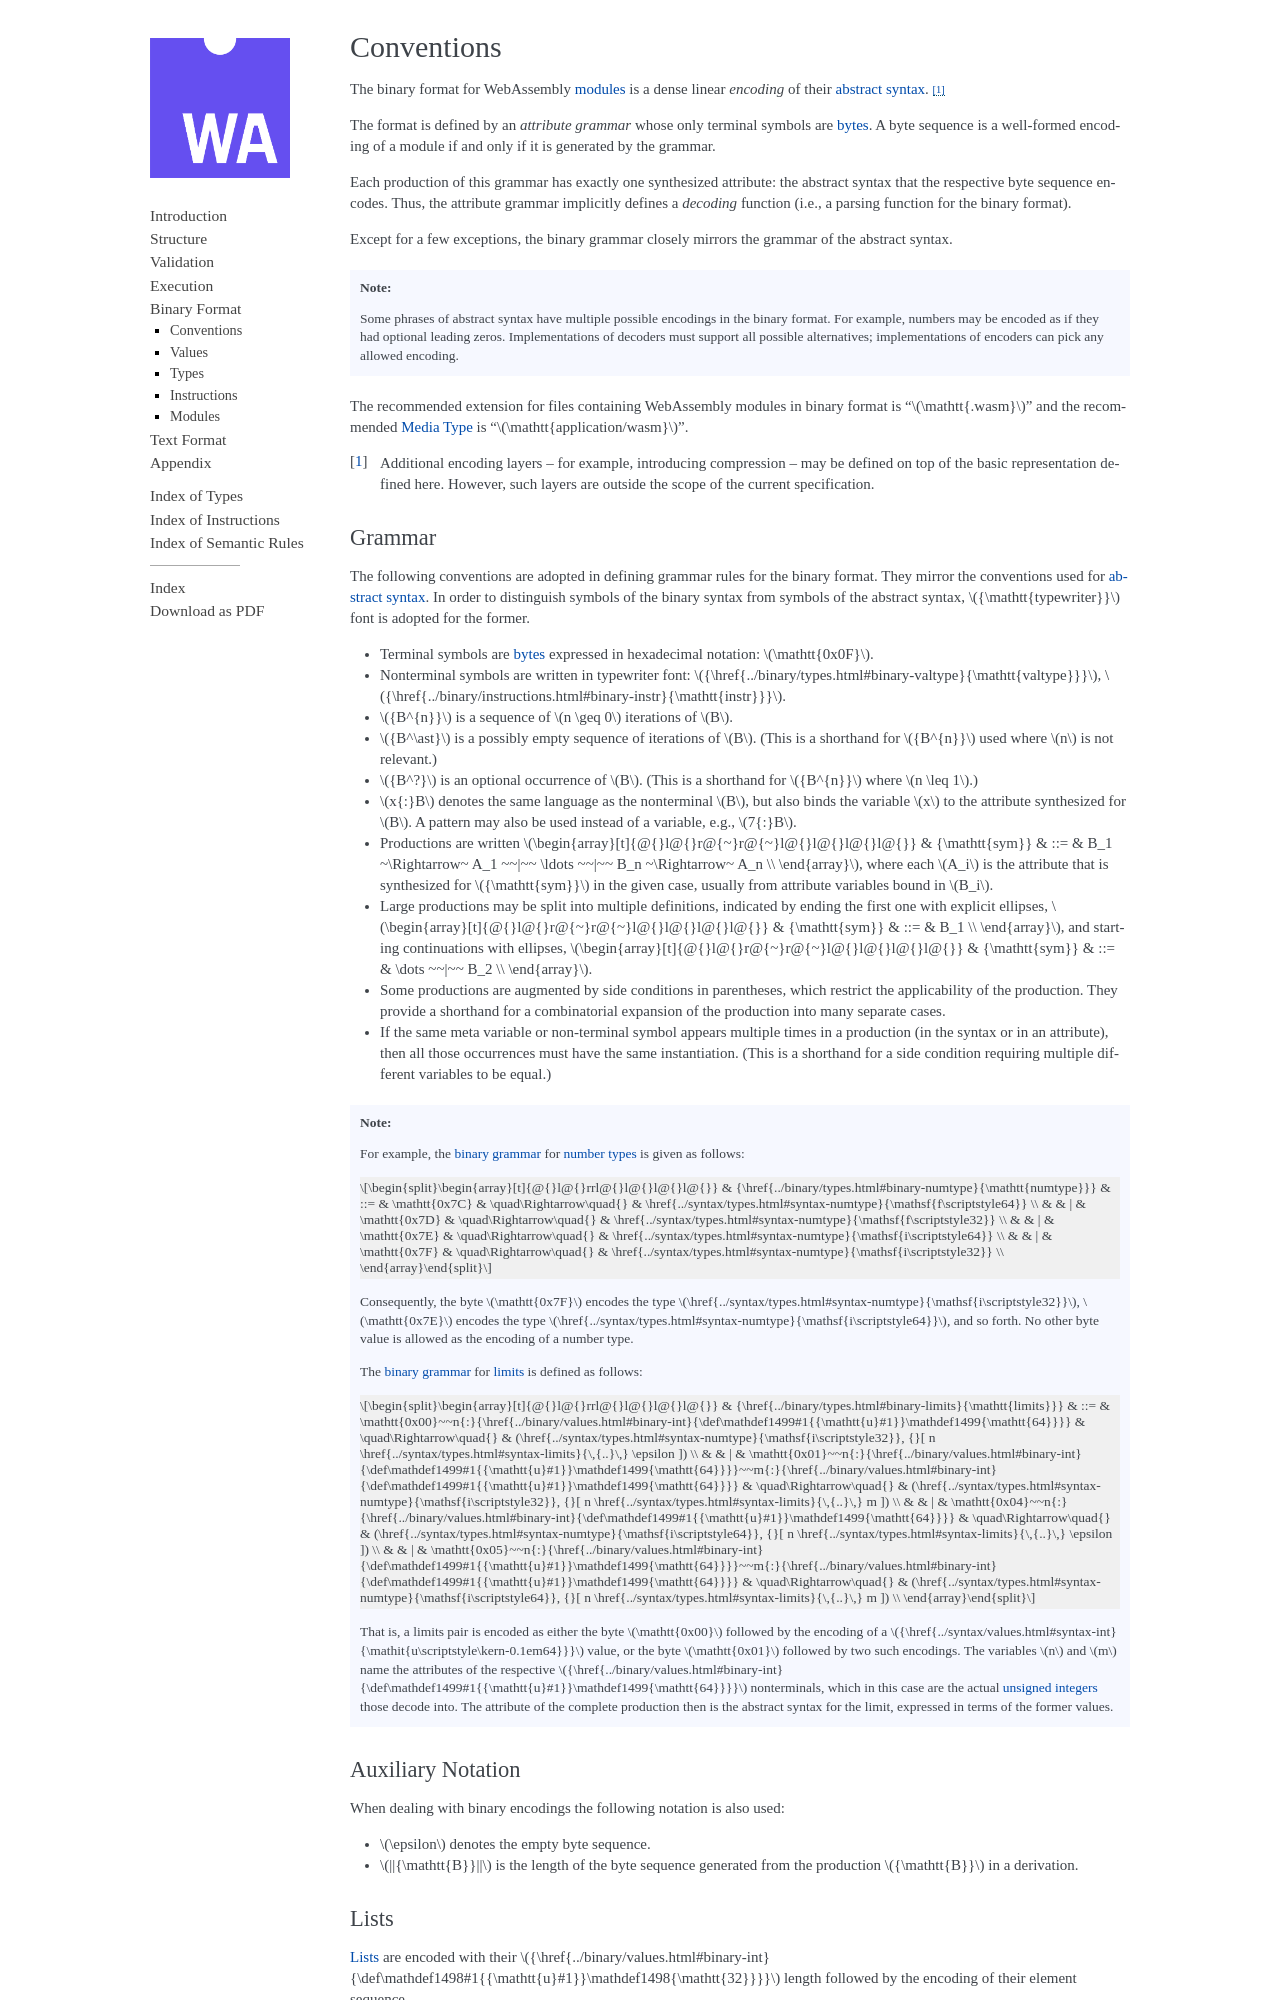

repository: WebAssembly/esm-integration · page: core/binary/conventions.html · generator: sphinx

.. index:: ! binary format, module, byte, file extension, abstract syntax

Conventions
-----------

The binary format for WebAssembly :ref:`modules <module>` is a dense linear *encoding* of their :ref:`abstract syntax <syntax-module>`.
[#compression]_

The format is defined by an *attribute grammar* whose only terminal symbols are :ref:`bytes <syntax-byte>`.
A byte sequence is a well-formed encoding of a module if and only if it is generated by the grammar.

Each production of this grammar has exactly one synthesized attribute: the abstract syntax that the respective byte sequence encodes.
Thus, the attribute grammar implicitly defines a *decoding* function
(i.e., a parsing function for the binary format).

Except for a few exceptions, the binary grammar closely mirrors the grammar of the abstract syntax.

.. note::
   Some phrases of abstract syntax have multiple possible encodings in the binary format.
   For example, numbers may be encoded as if they had optional leading zeros.
   Implementations of decoders must support all possible alternatives;
   implementations of encoders can pick any allowed encoding.

The recommended extension for files containing WebAssembly modules in binary format is ":math:`\T{.wasm}`"
and the recommended |MediaType|_ is ":math:`\T{application/wasm}`".

.. [#compression]
   Additional encoding layers -- for example, introducing compression -- may be defined on top of the basic representation defined here.
   However, such layers are outside the scope of the current specification.


.. index:: grammar notation, notation, byte
   single: binary format; grammar
   pair: binary format; notation
.. _binary-grammar:

Grammar
~~~~~~~

The following conventions are adopted in defining grammar rules for the binary format.
They mirror the conventions used for :ref:`abstract syntax <grammar>`.
In order to distinguish symbols of the binary syntax from symbols of the abstract syntax, ${grammar-case: Btypewriter} font is adopted for the former.

* Terminal symbols are :ref:`bytes <syntax-byte>` expressed in hexadecimal notation: ${grammar-case: 0x0F}.

* Nonterminal symbols are written in typewriter font: ${grammar-case: Bvaltype}, ${grammar-case: Binstr}.

* ${grammar-case: $(B)^n} is a sequence of ${:n>=0} iterations of ${:B}.

* ${grammar-case: $(B)*} is a possibly empty sequence of iterations of ${:B}.
  (This is a shorthand for ${grammar-case: $(B)^n} used where ${:n} is not relevant.)

* ${grammar-case: $(B)?} is an optional occurrence of ${:B}.
  (This is a shorthand for ${grammar-case: $(B)^n} where ${:n<=1}.)

* ${grammar-case: x:$(B)} denotes the same language as the nonterminal ${:B}, but also binds the variable ${:x} to the attribute synthesized for ${:B}.
  A pattern may also be used instead of a variable, e.g., ${grammar-case: 7:$(B)}.

* Productions are written ${grammar: Bsym}, where each ${:A_i} is the attribute that is synthesized for ${grammar-case: Bsym} in the given case, usually from attribute variables bound in ${:B_i}.

* Large productions may be split into multiple definitions, indicated by ending the first one with explicit ellipses, ${grammar: Bsymsplit/1}, and starting continuations with ellipses, ${grammar: Bsymsplit/2}.

* Some productions are augmented by side conditions in parentheses, which restrict the applicability of the production. They provide a shorthand for a combinatorial expansion of the production into many separate cases.

* If the same meta variable or non-terminal symbol appears multiple times in a production (in the syntax or in an attribute), then all those occurrences must have the same instantiation.
  (This is a shorthand for a side condition requiring multiple different variables to be equal.)

.. note::
   For example, the :ref:`binary grammar <binary-numtype>` for :ref:`number types <syntax-numtype>` is given as follows:

   $${grammar: Bnumtype}

   Consequently, the byte ${grammar-case: 0x7F} encodes the type ${numtype:I32},
   ${grammar-case: 0x7E} encodes the type ${numtype: I64}, and so forth.
   No other byte value is allowed as the encoding of a number type.

   The :ref:`binary grammar <binary-limits>` for :ref:`limits <syntax-limits>` is defined as follows:   

   $${grammar: Blimits}

   That is, a limits pair is encoded as either the byte ${:0x00} followed by the encoding of a ${:u64} value,
   or the byte ${grammar-case: 0x01} followed by two such encodings. 
   The variables ${:n} and ${:m} name the attributes of the respective ${grammar-case: Bu64} nonterminals, which in this case are the actual :ref:`unsigned integers <syntax-uint>` those decode into.
   The attribute of the complete production then is the abstract syntax for the limit, expressed in terms of the former values.


.. _binary-notation:
